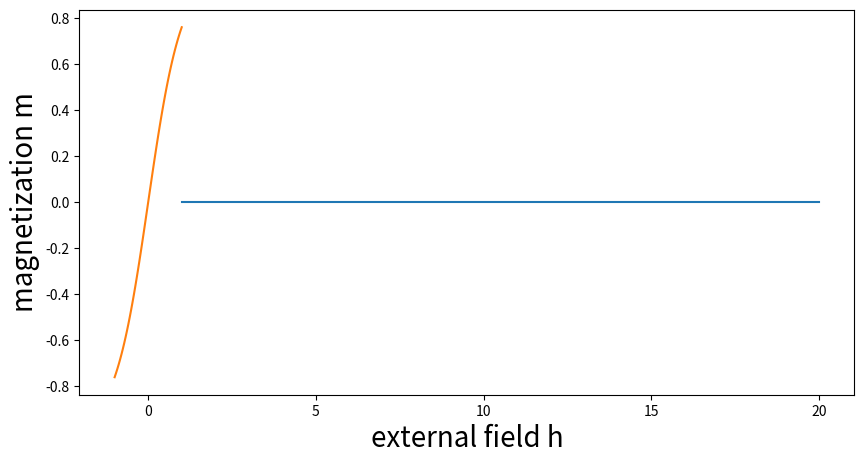

Generate this figure with matplotlib:
import numpy as np
import matplotlib.pyplot as plt
import scipy as sp

# define few important parameters
J = 1
T = 1
h = 0
N = 20

#h = Symbol('h')
#l_plus = np.exp(J/T) * (np.cosh(h/T) + np.sqrt(np.sinh(h/T)**2+np.exp(-4*J/T)))

#l_minus = np.exp(J/T) * (np.cosh(h/T) - np.sqrt(np.sinh(h/T)**2+np.exp(-4*J/T)))

#dl_p = l_plus.diff(h)
#dl_m = l_minus.diff(h)

#mag_anal = (T/N) * ( N*dl_p**(N-1) + N*dl_m**(N-1) )

#mag_anal1 = N*np.sinh(h/T)/(T*np.sqrt(np.sinh(h/T)**2 + np.exp(-J/T)))

#mag_anal2 = N*np.sinh(h/T)*( (np.sqrt(np.sinh(h/T)**2 + np.exp(-J/T)) + np.cosh(h/T))**N - (np.cosh(h/T) - np.sqrt(np.sinh(h/T)**2 + np.exp(-J/T)))**N ) \
# /( T*np.sqrt(np.sinh(h/T)**2 + np.exp(-J/T))* ((np.sqrt(np.sinh(h/T)**2 + np.exp(-J/T)) + np.cosh(h/T))**N + (np.cosh(h/T) - np.sqrt(np.sinh(h/T)**2 + np.exp(-J/T)))**N ) ) 
               

def mag_exact(N,J,T,h):
    return N*np.sinh(h/T)*( (np.sqrt(np.sinh(h/T)**2 + np.exp(-J/T)) + np.cosh(h/T))**N - (np.cosh(h/T) - np.sqrt(np.sinh(h/T)**2 + np.exp(-J/T)))**N ) \
 /( T*np.sqrt(np.sinh(h/T)**2 + np.exp(-J/T))* ((np.sqrt(np.sinh(h/T)**2 + np.exp(-J/T)) + np.cosh(h/T))**N + (np.cosh(h/T) - np.sqrt(np.sinh(h/T)**2 + np.exp(-J/T)))**N ) ) 
               

# for fixed h and variation of N
N_exact = np.arange(1,N+1) # array with all used N = 1,...,N_max
mag_N_exact = [] #to save the average magnetization per spin for each N  
for i in range(N):
    mag_anal = mag_exact(i, J, T, h)
    mag_N_exact.append(mag_anal)
    
#print(N_exact[4])
#print(mag_N_exact[4])    

# for fixed N and varation of h 
N = 1
num_h = 50
h_exact = np.linspace(-1,1,num_h) # variation of h between -1 and 1
mag_h_exact = []

for i in h_exact:
    #print(i)
    mag_anal = mag_exact(N, J, T, i)
    #print(mag_anal)
    mag_h_exact.append(mag_anal)

#print(h_exact)
#print(mag_h_exact)
#print(mag_anal)
   
# Plotting
plt.figure(figsize=(10,5))

plt.plot(N_exact, mag_N_exact)
plt.ylabel('magnetization m',fontdict={'size':20})
plt.xlabel('size of Lattice N',fontdict={'size':20})
plt.show()

plt.plot(h_exact, mag_h_exact)
plt.ylabel('magnetization m',fontdict={'size':20})
plt.xlabel('external field h',fontdict={'size':20})
plt.show()   